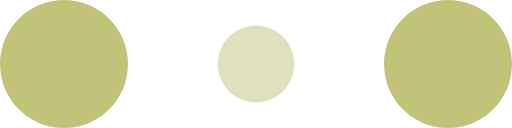
t = 0.00 s
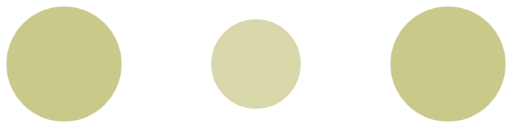
t = 0.10 s
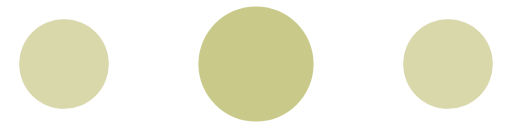
t = 0.30 s
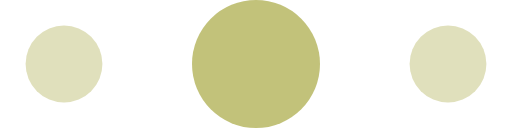
t = 0.40 s
t = 0.50 s: frame unchanged from t = 0.30 s, image omitted
t = 0.70 s: frame unchanged from t = 0.10 s, image omitted

The animated SVG that drew these frames (rendered in a browser with its animation timeline set to each time). Animation: 6 SMIL elements (animate=6); one cycle of 0.80 s, repeats indefinitely.

<!-- By Sam Herbert (@sherb), for everyone. More @ http://goo.gl/7AJzbL -->
<svg width="120" height="30" viewBox="0 0 120 30" xmlns="http://www.w3.org/2000/svg" fill="#9929">
    <circle cx="15" cy="15" r="15">
        <animate attributeName="r" from="15" to="15"
                 begin="0s" dur="0.8s"
                 values="15;9;15" calcMode="linear"
                 repeatCount="indefinite" />
        <animate attributeName="fill-opacity" from="1" to="1"
                 begin="0s" dur="0.8s"
                 values="1;.5;1" calcMode="linear"
                 repeatCount="indefinite" />
    </circle>
    <circle cx="60" cy="15" r="9" fill-opacity="0.3">
        <animate attributeName="r" from="9" to="9"
                 begin="0s" dur="0.8s"
                 values="9;15;9" calcMode="linear"
                 repeatCount="indefinite" />
        <animate attributeName="fill-opacity" from="0.5" to="0.5"
                 begin="0s" dur="0.8s"
                 values=".5;1;.5" calcMode="linear"
                 repeatCount="indefinite" />
    </circle>
    <circle cx="105" cy="15" r="15">
        <animate attributeName="r" from="15" to="15"
                 begin="0s" dur="0.8s"
                 values="15;9;15" calcMode="linear"
                 repeatCount="indefinite" />
        <animate attributeName="fill-opacity" from="1" to="1"
                 begin="0s" dur="0.8s"
                 values="1;.5;1" calcMode="linear"
                 repeatCount="indefinite" />
    </circle>
</svg>
